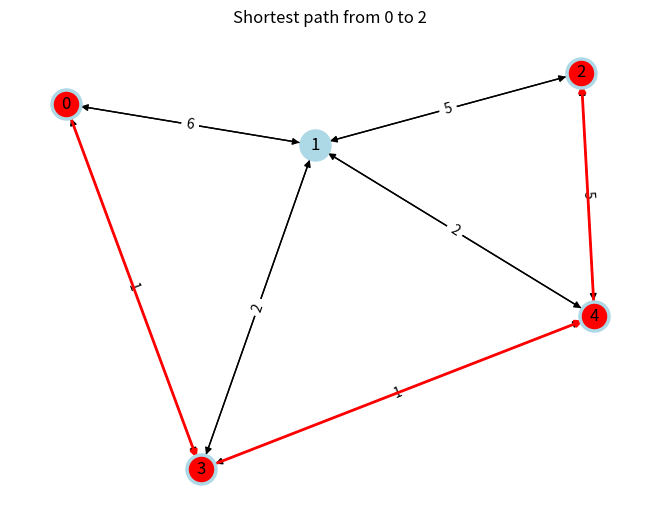

Here is the Python script that generated this plot:
import matplotlib.pyplot as plt
import networkx as nx


def dijkstra_with_path(graph, src):
    """
    使用 Dijkstra 算法找到从源顶点到所有其他顶点的最短路径，并跟踪路径。

    :param graph: 二维列表（邻接矩阵），表示图中各点之间的距离。
    :param src: 源顶点的索引。
    :return: 最短距离列表和路径跟踪列表。
    """
    n = len(graph)
    dist = [float('inf')] * n
    dist[src] = 0
    visited = [False] * n
    # 新增路径跟踪
    parent = [-1] * n

    for _ in range(n):
        u = min_distance(dist, visited)
        visited[u] = True

        for v in range(n):
            if graph[u][v] > 0 and not visited[v] and dist[v] > dist[u] + graph[u][v]:
                dist[v] = dist[u] + graph[u][v]
                parent[v] = u  # 记录到达 v 的最短路径的前一个顶点

    return dist, parent


def min_distance(dist, visited):
    """
    在未访问的顶点中找到具有最小距离的顶点。

    :param dist: 顶点到源点的距离列表。
    :param visited: 访问标记列表。
    :return: 最小距离顶点的索引。
    """
    min_val = float('inf')
    min_index = -1
    for i in range(len(dist)):
        if not visited[i] and dist[i] < min_val:
            min_val = dist[i]
            min_index = i
    return min_index


def print_path(parent, j):
    """
    打印从源顶点到顶点 j 的路径。

    :param parent: 路径跟踪数组。
    :param j: 目标顶点索引。
    :return: None。
    """
    if parent[j] == -1:  # 递归基础情况，源点
        print(j, end='')
        return
    print_path(parent, parent[j])
    print(f" -> {j}", end='')


# 示例图的邻接矩阵
graph = [
    [0, 6, 2, 1, 0],
    [6, 0, 5, 2, 2],
    [2, 5, 0, 3, 5],
    [1, 2, 3, 0, 1],
    [0, 2, 5, 1, 0]
]

# 计算从源点 0 的最短路径和路径跟踪
source_vertex = 1
distances, parents = dijkstra_with_path(graph, source_vertex)

# 打印从源点到所有点的路径
print("Vertex Distance from Source Path")
for i in range(len(distances)):
    print(f"{i} \t {distances[i]} \t", end='')
    print_path(parents, i)
    print()


def visualize_graph_with_shortest_path(graph, source, target):
    """
    使用 networkx 和 matplotlib 可视化图，并高亮显示从源到目标的最短路径。

    :param graph: 二维列表，代表图的邻接矩阵。
    :param source: 源节点索引。
    :param target: 目标节点索引。
    """
    G = nx.DiGraph()  # 创建一个有向图
    n = len(graph)  # 图中的节点数

    # 添加节点
    G.add_nodes_from(range(n))

    # 添加边
    for i in range(n):
        for j in range(n):
            if graph[i][j] != 0:
                G.add_edge(i, j, weight=graph[i][j])

    pos = nx.spring_layout(G)  # 节点位置
    nx.draw(G, pos, with_labels=True, node_color='lightblue', node_size=500)
    labels = nx.get_edge_attributes(G, 'weight')
    nx.draw_networkx_edge_labels(G, pos, edge_labels=labels)

    # 计算最短路径并高亮显示
    path = nx.shortest_path(G, source=source, target=target, weight='weight')
    path_edges = list(zip(path, path[1:]))
    nx.draw_networkx_nodes(G, pos, nodelist=path, node_color='red')
    nx.draw_networkx_edges(G, pos, edgelist=path_edges, edge_color='red', width=2)

    plt.title(f'Shortest path from {source} to {target}')
    plt.show()

    # 输出最短路径和长度
    path_length = nx.shortest_path_length(G, source=source, target=target, weight='weight')
    print("Shortest path:", path)
    print("Path length:", path_length)


# 示例图的邻接矩阵
graph = [
    [0, 6, 0, 1, 0],
    [6, 0, 5, 2, 2],
    [0, 5, 0, 0, 5],
    [1, 2, 0, 0, 1],
    [0, 2, 5, 1, 0]
]

visualize_graph_with_shortest_path(graph, 0, 2)  # 从节点0到节点2的最短路径
